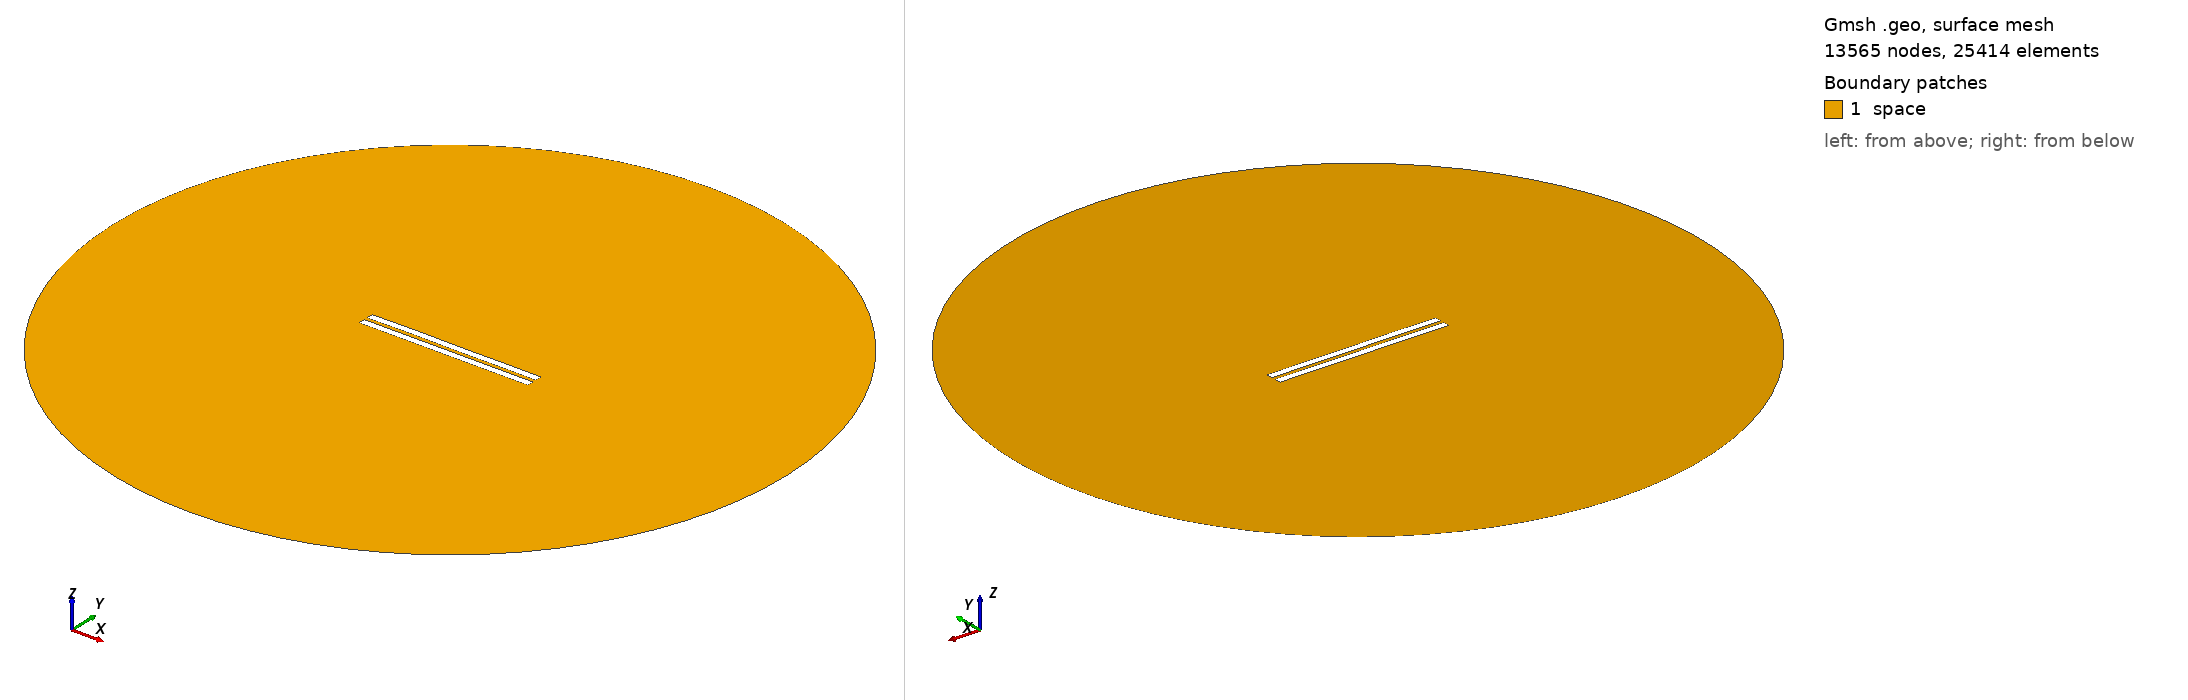

Gmsh geometry script, surface-meshed: 13565 nodes, 25414 surface elements. Boundary patches (legend numbers): 1 space. Left view from above one corner, right view from below the opposite corner. Legend entries are the model's physical surfaces. The drawing asked Gmsh for element sizes between 1% and 20% of the model's largest extent; the script's own settings can give other sizes.

=== 2344.geo (drawn) ===
//---------------------------------------
// Geometry kernel
//---------------------------------------

SetFactory("OpenCASCADE");



//---------------------------------------
// Parameters of the geometry
//---------------------------------------

// Overetch of the upper plate
overetch = 0.0;

// Distance between the plates
distance = 2.25;

// Discretization over the x axis (for the deformation)
nx = 50; 

// Length of the plate
L = 100 - overetch; 

// Number of modes
n = 4; 

// 1st mode coefficient
coeff(1) = 0.07499999999999998;
beta(1) = 0.596864 * 3.1415926535 / L;

// 2nd mode coefficient
coeff(2) = 0.07499999999999998;
beta(2) = 1.49418 * 3.1415926535 / L;

// 3rd mode coefficient
coeff(3) = 0.07499999999999998;
beta(3) = 2.50025 * 3.1415926535 / L;

// 4th mode coefficient
coeff(4) = 0.07499999999999998;
beta(4) = 3.49999 * 3.1415926535 / L;



//---------------------------------------
// Upper plate (deformed rectangle)
//---------------------------------------

// Coordiantes of the upper plate
xmin = -50;
xmax = 50 - overetch;

// Height of the upper plate
yheight = 4 - 2 * overetch;

// Indexes of the points
UpperID[] = {};
LowerID[] = {};
LeftID[] = {};
RightID[] = {};

// Point index
p = 1;

// Horizontal edges
For i In {1:nx}
    x = xmin + (i-1)*(xmax - xmin)/(nx-1);

    y_bottom = distance / 2 + overetch;
    For j In {1:n}
        C = (Cosh(beta(j)*L) + Cos(beta(j)*L)) / (Sinh(beta(j)*L) + Sin(beta(j)*L));
        y_bottom  = y_bottom + coeff(j) * (Cosh(beta(j)*(x+50)) - Cos(beta(j)*(x+50)) - C * (Sinh(beta(j)*(x+50)) - Sin(beta(j)*(x+50))));
    EndFor

    y_top = y_bottom + yheight;

    Point(p) = {x, y_top, 0, 1.0};
    UpperID[i] = p;
    p = p + 1;

    Point(p) = {x, y_bottom, 0, 1.0};
    LowerID[i] = p;
    p = p + 1;
EndFor

// Create point lists
UpperPts[] = {}; LowerPts[] = {};
For i In {1:nx}
  UpperPts[] += {UpperID[i]};
  LowerPts[] += {LowerID[i]};
EndFor

// Build splines
Spline(1) = {UpperPts[]};
Spline(2) = {LowerPts[]};
Line(3) = {LowerPts[nx-1], UpperPts[nx-1]};
Line(4) = {LowerPts[0], UpperPts[0]};

// Build the plane surface
Curve Loop(1) = {2, 3, -1, -4};
Plane Surface(1) = {1};



//---------------------------------------
// Lower plate (rectangle)
//---------------------------------------

// Vertices
Point(1001) = {-50, -1, 0, 1.0};
Point(1002) = { 50, -1, 0, 1.0};
Point(1003) = { 50,  -5, 0, 1.0};
Point(1004) = {-50,  -5, 0, 1.0};

// Edges
Line(5) = {1001, 1002};
Line(6) = {1002, 1003};
Line(7) = {1003, 1004};
Line(8) = {1004, 1001};

// Plane surface
Line Loop(2) = {5, 6, 7, 8};
Plane Surface(2) = {2}; 



//---------------------------------------
// Outer (fictious) boundary
//---------------------------------------

// Points
Point(1005) = {0, 0, 0};       // Center
Point(1006) = {200, 0, 0};     // Start point
Point(1007) = {0, 200, 0};     // 90 degrees
Point(1008) = {-200, 0, 0};    // 180 degrees
Point(1009) = {0, -200, 0};    // 270 degrees

// Circle arcs (each needs start, center, end)
Circle(9) = {1006, 1005, 1007};
Circle(10) = {1007, 1005, 1008};
Circle(11) = {1008, 1005, 1009};
Circle(12) = {1009, 1005, 1006};

// Plane surface for the entire domain
Curve Loop(3) = {9, 10, 11, 12};
Surface(3) = {3};

// Subtract the plates from the whole domain to obtain the actual domain where we want to solve the equations
BooleanDifference{ Surface{3}; Delete; }{ Surface{1}; Surface{2}; Delete; }




//---------------------------------------
// Transfinite Lines/Curves
//---------------------------------------

// Set the number of points on the boundaries
r = 7;

// Plates
Transfinite Curve {1, 2} = 50*r Using Progression 1;
Transfinite Curve {3, 4} = 2*r Using Progression 1;
Transfinite Line {5, 7} = 50*r Using Progression 1;
Transfinite Line {6, 8} = 2*r Using Progression 1;

// Outer boundary
Transfinite Line {9, 10, 11, 12} = 20 Using Progression 1;



//---------------------------------------
// Physical groups
//---------------------------------------                

// Physical curves (boundaries)
Physical Line("force_segment", 10) = {2};
Physical Line("upper_plate", 11) = {1, 3, 4};
Physical Line("lower_plate", 12) = {5, 6, 7, 8};
Physical Line("boundary", 20) = {9, 10, 11, 12};

// Physical Surfaces
Physical Surface("space", 30) = {3};



//---------------------------------------
// 6. Generate the Mesh
//---------------------------------------

// 2D mesh generation
Mesh 2;
